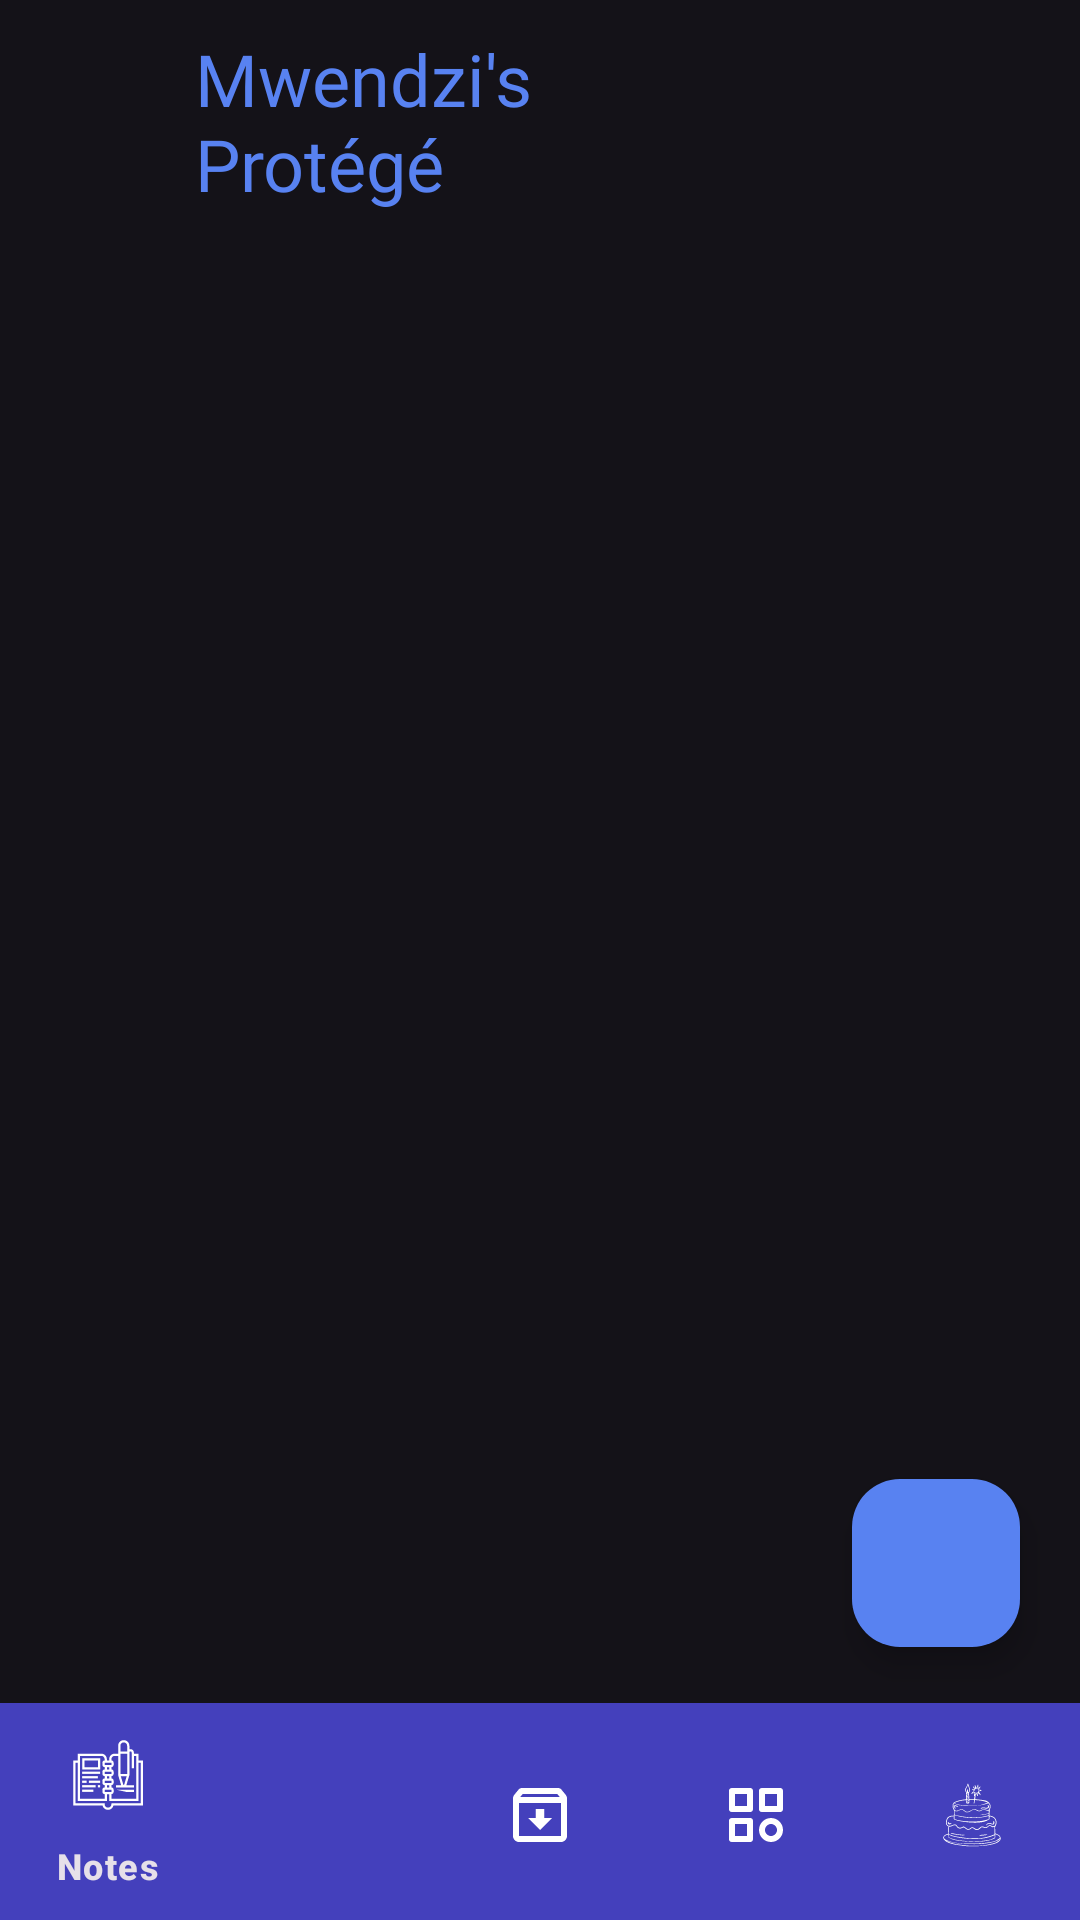

Here is an Android app screen rendered from its layout file. Give the layout XML and the strings, colors and styles it references.
<!-- AndroidManifest.xml: application theme Theme.NotesSQLite -->
<!-- res/layout/activity_todo.xml -->
<?xml version="1.0" encoding="utf-8"?>
<RelativeLayout
    xmlns:android="http://schemas.android.com/apk/res/android"
    xmlns:app="http://schemas.android.com/apk/res-auto"
    xmlns:tools="http://schemas.android.com/tools"
    android:id="@+id/main"
    android:layout_width="match_parent"
    android:layout_height="match_parent"
    tools:context=".MainActivity">

    <FrameLayout
        android:layout_width="match_parent"
        android:layout_height="match_parent"
        android:id="@+id/fragment_container">
    <TextView
        android:id="@+id/notesHeading"
        android:layout_width="wrap_content"
        android:layout_height="wrap_content"
        android:layout_marginStart="65dp"
        android:layout_marginTop="10dp"
        android:layout_marginEnd="129dp"
        android:fontFamily="@font/adamina"
        android:text="@string/mwendzi_s_protege"
        android:textColor="@color/blue"
        android:textSize="24sp" />

    <androidx.recyclerview.widget.RecyclerView
        android:id="@+id/notesRecyclerView"
        android:layout_width="match_parent"
        android:layout_height="600dp"
        android:layout_marginTop="40dp"
        android:padding="16dp" />
    </FrameLayout>

    <com.google.android.material.floatingactionbutton.FloatingActionButton
        android:id="@+id/addBtn"
        android:layout_width="wrap_content"
        android:layout_height="wrap_content"
        android:layout_alignParentEnd="true"
        android:layout_alignParentBottom="true"
        android:layout_marginTop="16dp"
        android:layout_marginEnd="20dp"
        android:layout_marginBottom="91dp"
        android:backgroundTint="@color/blue"
        android:contentDescription="@string/add_new_note"
        android:src="@drawable/ic_add"
        android:tint="@color/black" />

    <com.google.android.material.bottomnavigation.BottomNavigationView
        android:id="@+id/bottomNavigationView"
        android:layout_width="match_parent"
        android:layout_height="75dp"
        android:layout_alignParentBottom="true"
        android:layout_marginTop="100dp"
        android:layout_marginBottom="-3dp"
        android:background="#4440BC"
        app:itemActiveIndicatorStyle="@style/App.Custom.Indicator"
        app:itemIconTint="@color/white"
        app:layout_constraintBottom_toBottomOf="parent"
        app:layout_constraintEnd_toEndOf="parent"
        app:layout_constraintHorizontal_bias="0.5"
        app:layout_constraintStart_toStartOf="parent"
        app:menu="@menu/bottom_nav_menu" />

</RelativeLayout>
<!-- resources referenced by this layout -->
<resources>
  <color name="black">#FF000000</color>
  <color name="blue">#5882F1</color>
  <color name="white">#FFFFFFFF</color>
  <string name="add_new_note">Add new note</string>
  <string name="mwendzi_s_protege">Mwendzi\'s Protégé</string>
  <style name="App.Custom.Indicator" parent="Widget.Material3.BottomNavigationView.ActiveIndicator">
          <item name="color">#D0BCFF</item>
      </style>
  <style name="Theme.NotesSQLite" parent="Base.Theme.NotesSQLite" />
  <style name="Base.Theme.NotesSQLite" parent="Theme.Material3.Dark.NoActionBar">
          <item name="colorPrimary">@color/black</item>
          <item name="colorPrimaryVariant">@color/black</item>
          <item name="android:colorSecondary">@color/black</item>
      </style>
</resources>
